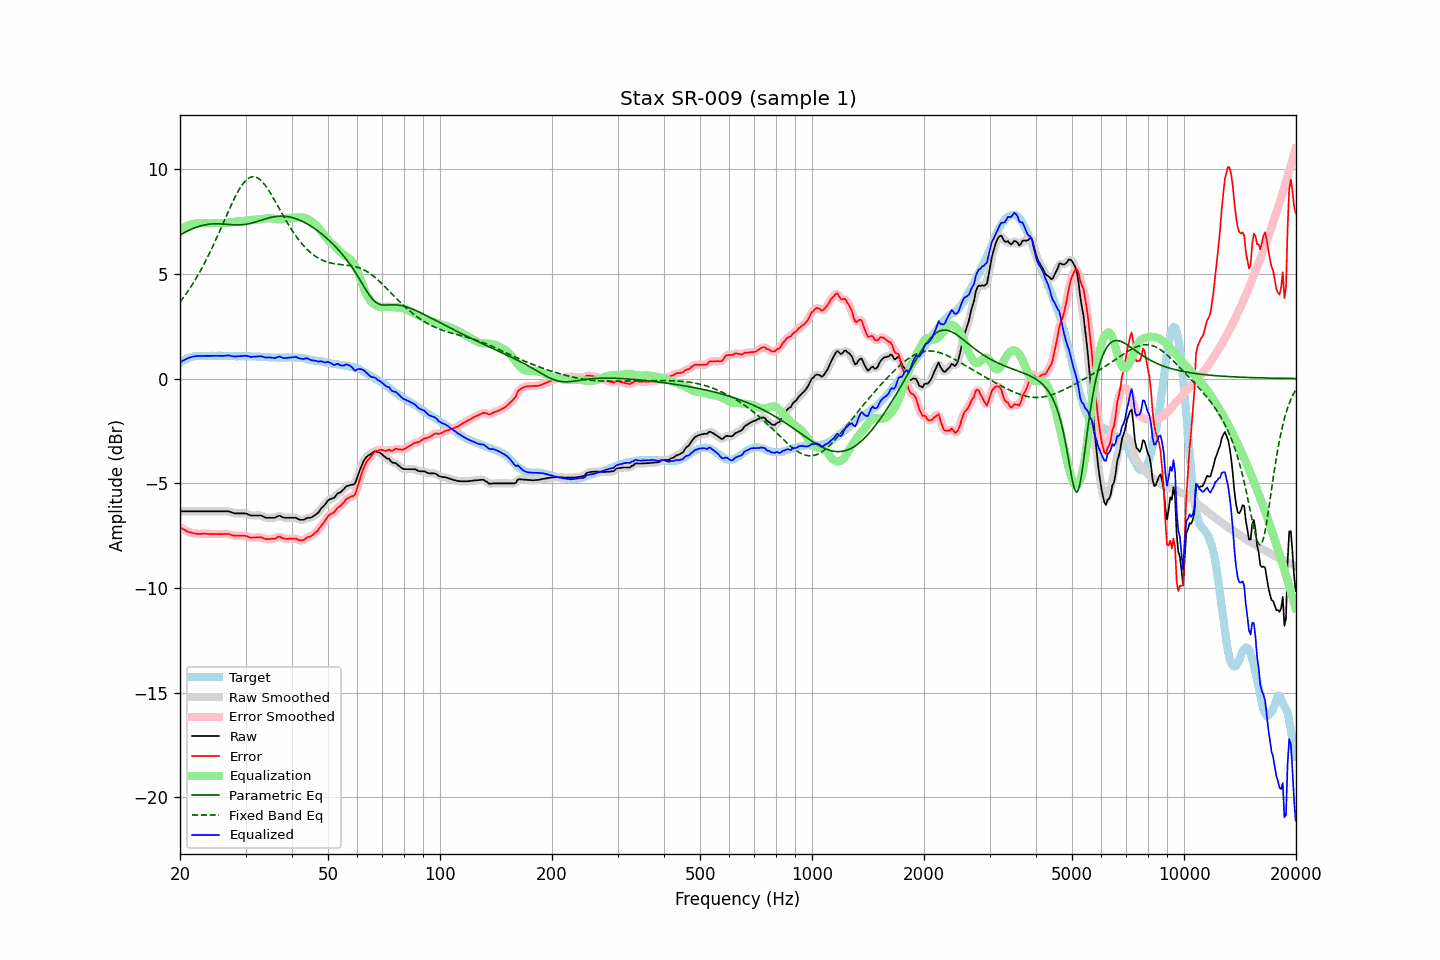

Data behind this chart, as committed beside it:
frequency, raw, error, smoothed, error_smoothed, equalization, parametric_eq, fixed_band_eq, equalized_raw, equalized_smoothed, target
20.00, -6.34, -7.10, -6.34, -7.10, 7.10, 6.85, 3.65, 0.76, 0.76, 0.76
20.20, -6.34, -7.15, -6.34, -7.15, 7.15, 6.89, 3.75, 0.81, 0.81, 0.81
20.40, -6.34, -7.20, -6.34, -7.20, 7.20, 6.93, 3.85, 0.86, 0.86, 0.86
20.61, -6.34, -7.23, -6.34, -7.24, 7.24, 6.98, 3.96, 0.90, 0.90, 0.89
20.81, -6.34, -7.28, -6.34, -7.28, 7.28, 7.02, 4.06, 0.94, 0.94, 0.94
21.02, -6.34, -7.32, -6.34, -7.31, 7.31, 7.05, 4.18, 0.97, 0.97, 0.98
21.23, -6.34, -7.34, -6.34, -7.34, 7.34, 7.09, 4.29, 1.00, 1.00, 1.00
21.44, -6.34, -7.36, -6.34, -7.36, 7.36, 7.13, 4.41, 1.02, 1.02, 1.02
21.66, -6.34, -7.38, -6.34, -7.38, 7.38, 7.16, 4.53, 1.04, 1.04, 1.04
21.87, -6.34, -7.39, -6.34, -7.39, 7.40, 7.19, 4.65, 1.06, 1.06, 1.05
22.09, -6.34, -7.41, -6.34, -7.41, 7.41, 7.22, 4.78, 1.07, 1.07, 1.07
22.31, -6.34, -7.42, -6.34, -7.42, 7.41, 7.24, 4.91, 1.07, 1.07, 1.08
22.54, -6.34, -7.42, -6.34, -7.42, 7.41, 7.27, 5.04, 1.08, 1.08, 1.08
22.76, -6.34, -7.42, -6.34, -7.42, 7.42, 7.29, 5.18, 1.08, 1.08, 1.08
22.99, -6.34, -7.41, -6.34, -7.41, 7.42, 7.31, 5.32, 1.08, 1.08, 1.07
23.22, -6.34, -7.41, -6.34, -7.41, 7.42, 7.33, 5.47, 1.08, 1.08, 1.07
23.45, -6.34, -7.41, -6.34, -7.41, 7.42, 7.34, 5.62, 1.08, 1.08, 1.07
23.69, -6.34, -7.42, -6.34, -7.42, 7.42, 7.36, 5.77, 1.08, 1.08, 1.08
23.92, -6.34, -7.42, -6.34, -7.42, 7.42, 7.37, 5.93, 1.08, 1.08, 1.08
24.16, -6.34, -7.42, -6.34, -7.42, 7.42, 7.38, 6.08, 1.08, 1.08, 1.08
24.40, -6.34, -7.43, -6.34, -7.42, 7.42, 7.38, 6.25, 1.08, 1.08, 1.09
24.65, -6.34, -7.42, -6.34, -7.42, 7.42, 7.39, 6.41, 1.09, 1.09, 1.08
24.89, -6.34, -7.42, -6.34, -7.42, 7.42, 7.39, 6.58, 1.09, 1.09, 1.08
25.14, -6.34, -7.42, -6.34, -7.42, 7.42, 7.39, 6.75, 1.09, 1.09, 1.08
25.39, -6.34, -7.43, -6.34, -7.43, 7.42, 7.39, 6.92, 1.08, 1.08, 1.09
25.65, -6.34, -7.43, -6.34, -7.43, 7.42, 7.38, 7.09, 1.08, 1.08, 1.09
25.91, -6.34, -7.42, -6.34, -7.42, 7.42, 7.38, 7.27, 1.08, 1.08, 1.08
26.16, -6.34, -7.42, -6.34, -7.42, 7.42, 7.37, 7.44, 1.08, 1.08, 1.08
26.43, -6.34, -7.42, -6.34, -7.42, 7.42, 7.37, 7.62, 1.09, 1.09, 1.08
26.69, -6.34, -7.42, -6.34, -7.42, 7.43, 7.36, 7.79, 1.09, 1.10, 1.08
26.96, -6.34, -7.42, -6.34, -7.43, 7.44, 7.36, 7.96, 1.10, 1.10, 1.08
27.23, -6.36, -7.44, -6.36, -7.44, 7.45, 7.35, 8.14, 1.09, 1.09, 1.08
27.50, -6.39, -7.47, -6.39, -7.47, 7.46, 7.34, 8.30, 1.08, 1.08, 1.08
27.77, -6.42, -7.49, -6.41, -7.49, 7.48, 7.34, 8.47, 1.06, 1.06, 1.07
28.05, -6.44, -7.51, -6.43, -7.50, 7.49, 7.34, 8.62, 1.05, 1.05, 1.07
28.33, -6.44, -7.50, -6.44, -7.51, 7.49, 7.33, 8.77, 1.06, 1.05, 1.06
28.62, -6.44, -7.50, -6.44, -7.50, 7.50, 7.33, 8.91, 1.06, 1.06, 1.06
28.90, -6.44, -7.51, -6.44, -7.50, 7.50, 7.33, 9.05, 1.07, 1.07, 1.07
29.19, -6.44, -7.50, -6.44, -7.50, 7.51, 7.34, 9.17, 1.07, 1.07, 1.06
29.48, -6.44, -7.51, -6.44, -7.50, 7.51, 7.34, 9.28, 1.08, 1.08, 1.07
29.78, -6.44, -7.50, -6.44, -7.51, 7.52, 7.35, 9.38, 1.09, 1.08, 1.06
30.08, -6.45, -7.52, -6.45, -7.52, 7.53, 7.36, 9.46, 1.09, 1.08, 1.07
30.38, -6.48, -7.54, -6.48, -7.54, 7.55, 7.38, 9.53, 1.07, 1.07, 1.06
30.68, -6.51, -7.57, -6.51, -7.57, 7.56, 7.39, 9.58, 1.05, 1.05, 1.06
30.99, -6.54, -7.60, -6.53, -7.59, 7.57, 7.41, 9.61, 1.03, 1.04, 1.06
31.30, -6.54, -7.59, -6.54, -7.60, 7.58, 7.43, 9.63, 1.04, 1.04, 1.05
31.61, -6.54, -7.59, -6.54, -7.59, 7.58, 7.45, 9.63, 1.04, 1.04, 1.05
31.93, -6.54, -7.59, -6.54, -7.59, 7.59, 7.48, 9.62, 1.05, 1.05, 1.05
32.24, -6.54, -7.58, -6.54, -7.58, 7.59, 7.50, 9.59, 1.05, 1.06, 1.04
32.57, -6.54, -7.58, -6.53, -7.58, 7.60, 7.53, 9.54, 1.06, 1.06, 1.04
32.89, -6.54, -7.58, -6.54, -7.58, 7.60, 7.55, 9.48, 1.07, 1.06, 1.04
33.22, -6.56, -7.59, -6.57, -7.60, 7.61, 7.57, 9.41, 1.06, 1.05, 1.03
33.55, -6.60, -7.63, -6.60, -7.63, 7.62, 7.60, 9.32, 1.03, 1.03, 1.03
33.89, -6.64, -7.66, -6.63, -7.65, 7.64, 7.62, 9.22, 1.00, 1.01, 1.02
34.23, -6.65, -7.67, -6.65, -7.67, 7.65, 7.64, 9.12, 1.00, 1.00, 1.02
34.57, -6.65, -7.66, -6.65, -7.67, 7.66, 7.66, 9.00, 1.01, 1.01, 1.01
34.92, -6.65, -7.66, -6.65, -7.66, 7.66, 7.68, 8.88, 1.01, 1.01, 1.01
35.27, -6.65, -7.65, -6.65, -7.66, 7.65, 7.70, 8.76, 1.00, 1.00, 1.00
35.62, -6.65, -7.65, -6.65, -7.65, 7.63, 7.72, 8.62, 0.99, 0.98, 1.00
35.97, -6.65, -7.65, -6.63, -7.63, 7.62, 7.73, 8.49, 0.97, 0.98, 1.00
... 635 more rows
